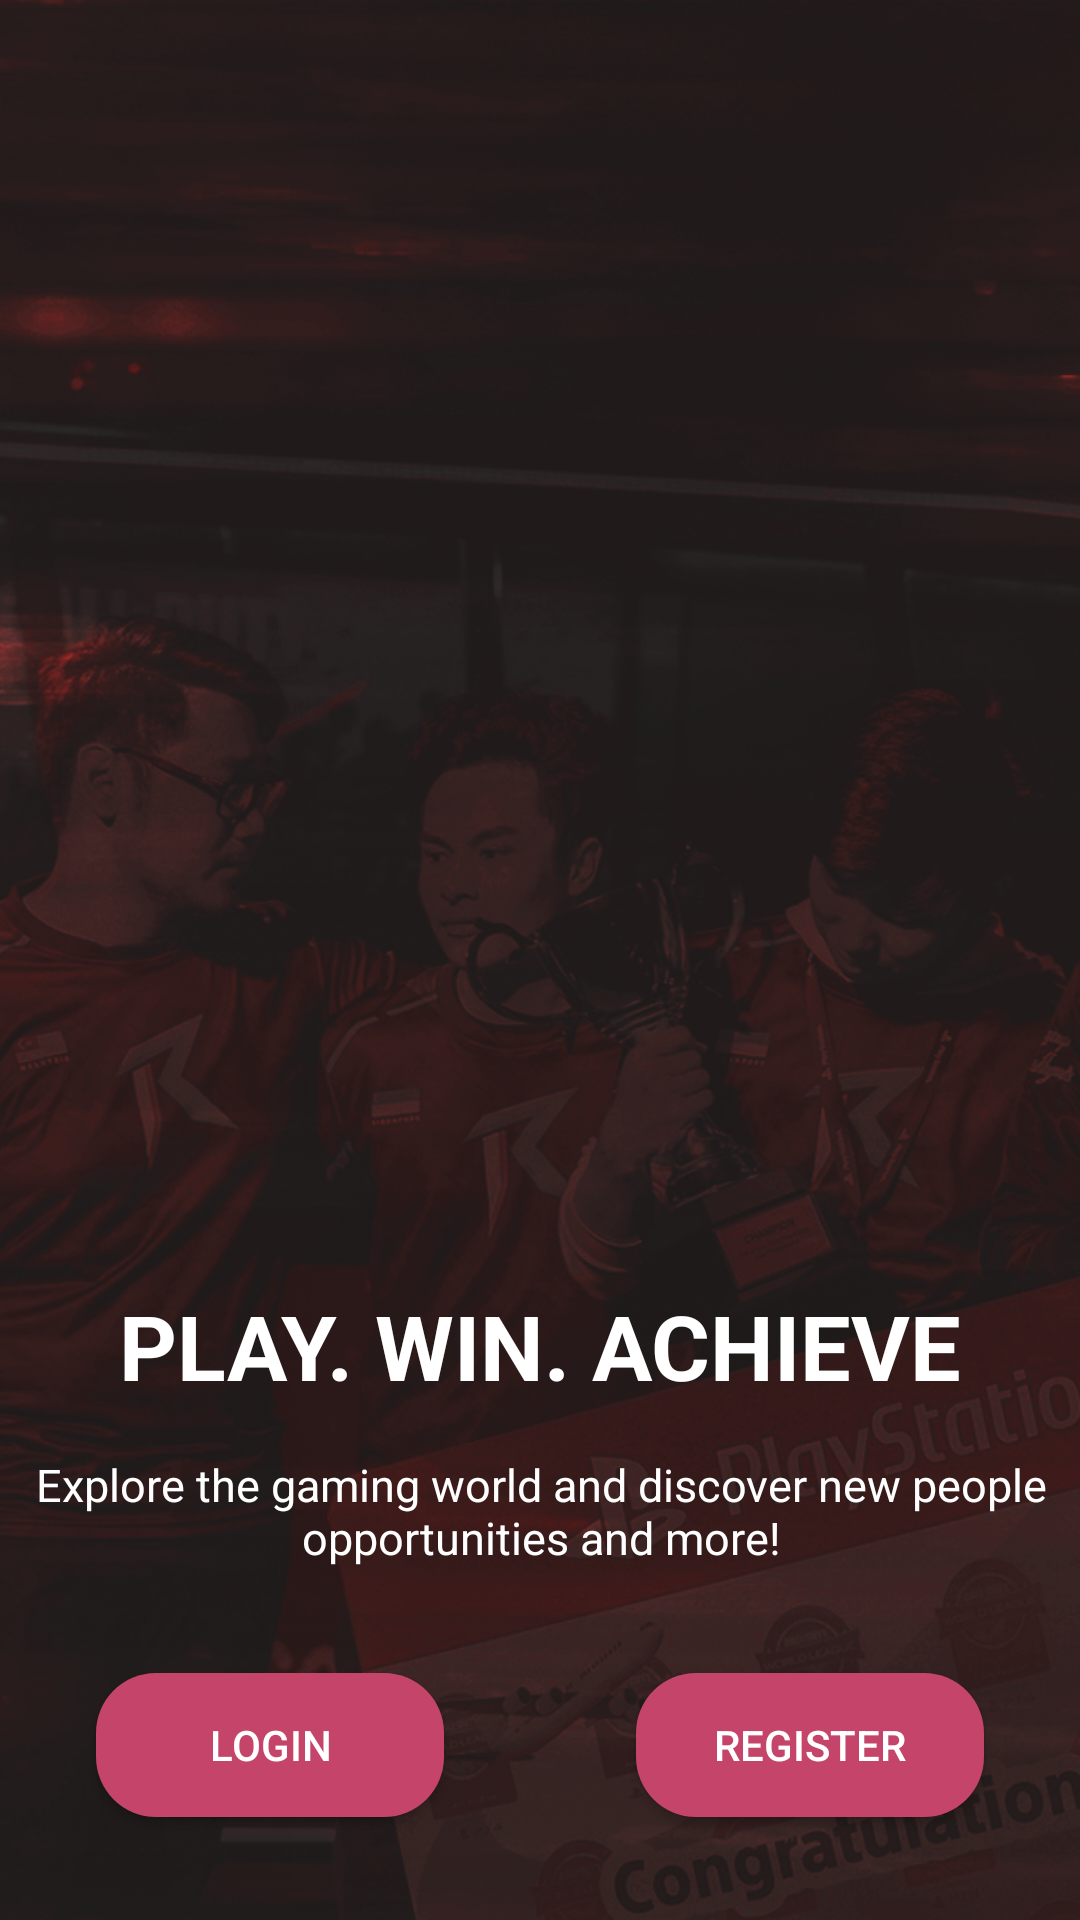

Here is an Android app screen rendered from its layout file. Give the layout XML and the strings, colors and styles it references.
<!-- AndroidManifest.xml: application theme AppTheme -->
<!-- res/layout/activity_login.xml -->
<?xml version="1.0" encoding="utf-8"?>
<android.support.constraint.ConstraintLayout xmlns:android="http://schemas.android.com/apk/res/android"
    xmlns:app="http://schemas.android.com/apk/res-auto"
    xmlns:tools="http://schemas.android.com/tools"
    android:layout_width="match_parent"
    android:layout_height="match_parent"
    android:background="@drawable/bg1"
    tools:context=".LoginActivity">


    <TextView
        android:id="@+id/textView"
        android:layout_width="wrap_content"
        android:layout_height="wrap_content"
        android:layout_marginStart="32dp"
        android:layout_marginEnd="32dp"
        android:layout_marginBottom="16dp"
        android:text="PLAY. WIN. ACHIEVE"
        android:textColor="@color/white"
        android:textSize="30sp"
        android:textStyle="bold"
        app:layout_constraintBottom_toTopOf="@+id/textView2"
        app:layout_constraintEnd_toEndOf="parent"
        app:layout_constraintStart_toStartOf="parent" />

    <TextView
        android:id="@+id/textView2"
        android:layout_width="363dp"
        android:layout_height="41dp"
        android:layout_marginStart="16dp"
        android:layout_marginEnd="16dp"
        android:layout_marginBottom="32dp"
        android:text="Explore the gaming world and discover new people opportunities and more!"
        android:textAlignment="center"
        android:textColor="@color/white"
        android:textSize="15sp"
        app:layout_constraintBottom_toTopOf="@+id/loginbtn"
        app:layout_constraintEnd_toEndOf="parent"
        app:layout_constraintStart_toStartOf="parent" />

    <Button
        android:id="@+id/loginbtn"
        android:layout_width="0dp"
        android:layout_height="wrap_content"
        android:layout_marginStart="32dp"
        android:layout_marginTop="8dp"
        android:layout_marginEnd="32dp"
        android:layout_marginBottom="8dp"
        android:background="@drawable/buttonradius"
        android:text="Login"
        android:textColor="@color/white"
        app:layout_constraintBottom_toBottomOf="parent"
        app:layout_constraintEnd_toStartOf="@+id/regbtn"
        app:layout_constraintStart_toStartOf="parent"
        app:layout_constraintTop_toTopOf="parent"
        app:layout_constraintVertical_bias="0.954" />

    <Button
        android:id="@+id/regbtn"
        android:layout_width="0dp"
        android:layout_height="wrap_content"
        android:layout_marginStart="32dp"
        android:layout_marginTop="8dp"
        android:layout_marginEnd="32dp"
        android:layout_marginBottom="8dp"
        android:background="@drawable/buttonradius"
        android:text="Register"
        android:textColor="@color/white"
        app:layout_constraintBottom_toBottomOf="parent"
        app:layout_constraintEnd_toEndOf="parent"
        app:layout_constraintStart_toEndOf="@+id/loginbtn"
        app:layout_constraintTop_toTopOf="parent"
        app:layout_constraintVertical_bias="0.954" />

    <ImageView
        android:id="@+id/imageView"
        android:layout_width="0dp"
        android:layout_height="wrap_content"
        android:layout_marginStart="32dp"
        android:layout_marginTop="8dp"
        android:layout_marginEnd="32dp"
        android:layout_marginBottom="8dp"
        app:layout_constraintBottom_toBottomOf="parent"
        app:layout_constraintEnd_toEndOf="parent"
        app:layout_constraintStart_toStartOf="parent"
        app:layout_constraintTop_toTopOf="parent"
        app:layout_constraintVertical_bias="0.0"
        app:srcCompat="@drawable/logo4" />


</android.support.constraint.ConstraintLayout>
<!-- resources referenced by this layout -->
<resources>
  <color name="white">#ffffff</color>
  <!-- drawable bg1: png bitmap (drawable-v24, 508346 bytes) -->
  <!-- drawable buttonradius (drawable) -->
  <?xml version="1.0" encoding="utf-8"?>
  <shape xmlns:android="http://schemas.android.com/apk/res/android" android:shape="rectangle">
  
      <solid android:color="@color/colorAccent"/>
      <corners android:radius="20dp" />
  
  </shape>
  <style name="AppTheme" parent="Theme.AppCompat.Light.NoActionBar">
          
          <item name="colorPrimary">@color/colorPrimary</item>
          <item name="colorPrimaryDark">@color/colorPrimaryDark</item>
          <item name="colorAccent">@color/colorAccent</item>
          
          <item name="android:statusBarColor">@android:color/transparent</item>
          <item name="android:windowTranslucentStatus">true</item>
          <item name="android:windowTranslucentNavigation">false</item>
          <item name="android:fitsSystemWindows">true</item>
          <item name="android:colorForeground">@color/black</item>
      </style>
  <color name="colorAccent">#c44569</color>
  <color name="colorPrimary">#2980b9</color>
  <color name="colorPrimaryDark">#303F9F</color>
  <color name="black">#000000	</color>
</resources>
